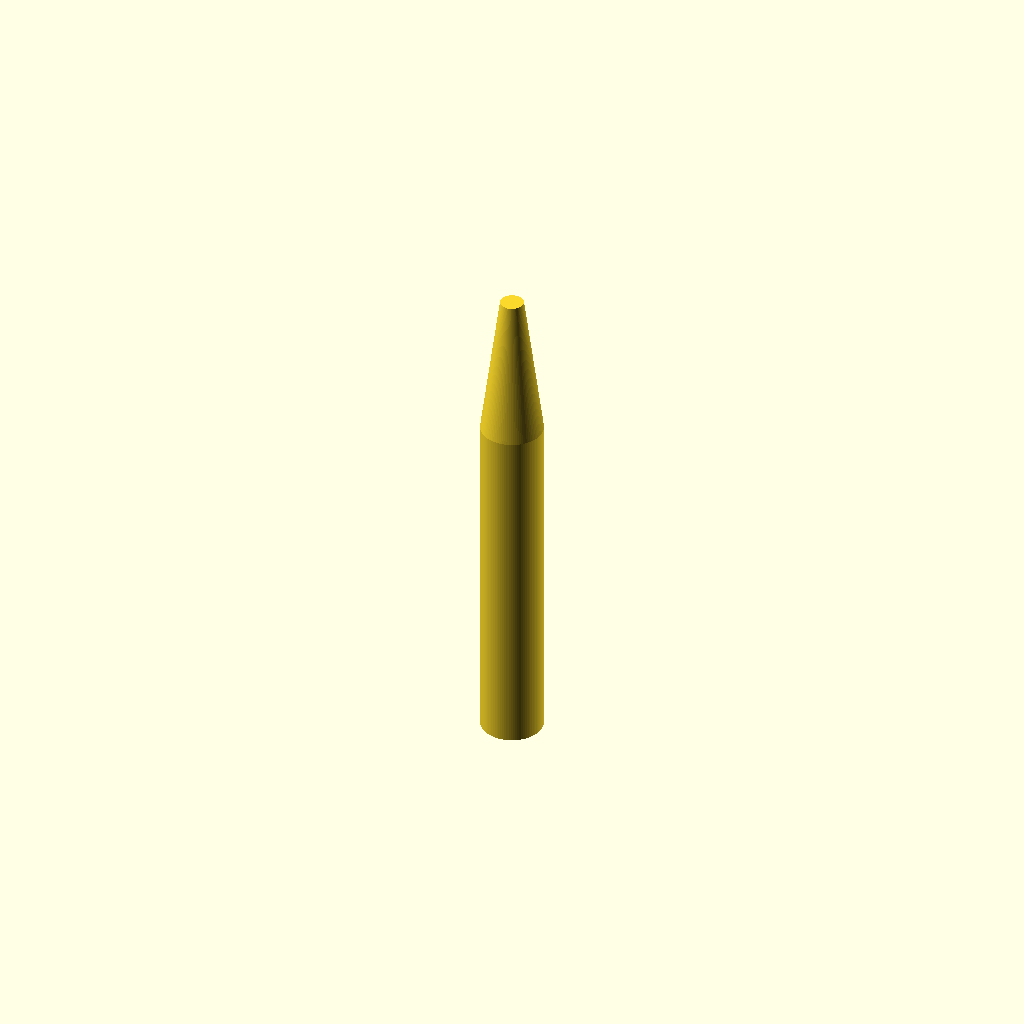
Cell 1: rendered with the file's own defaults.
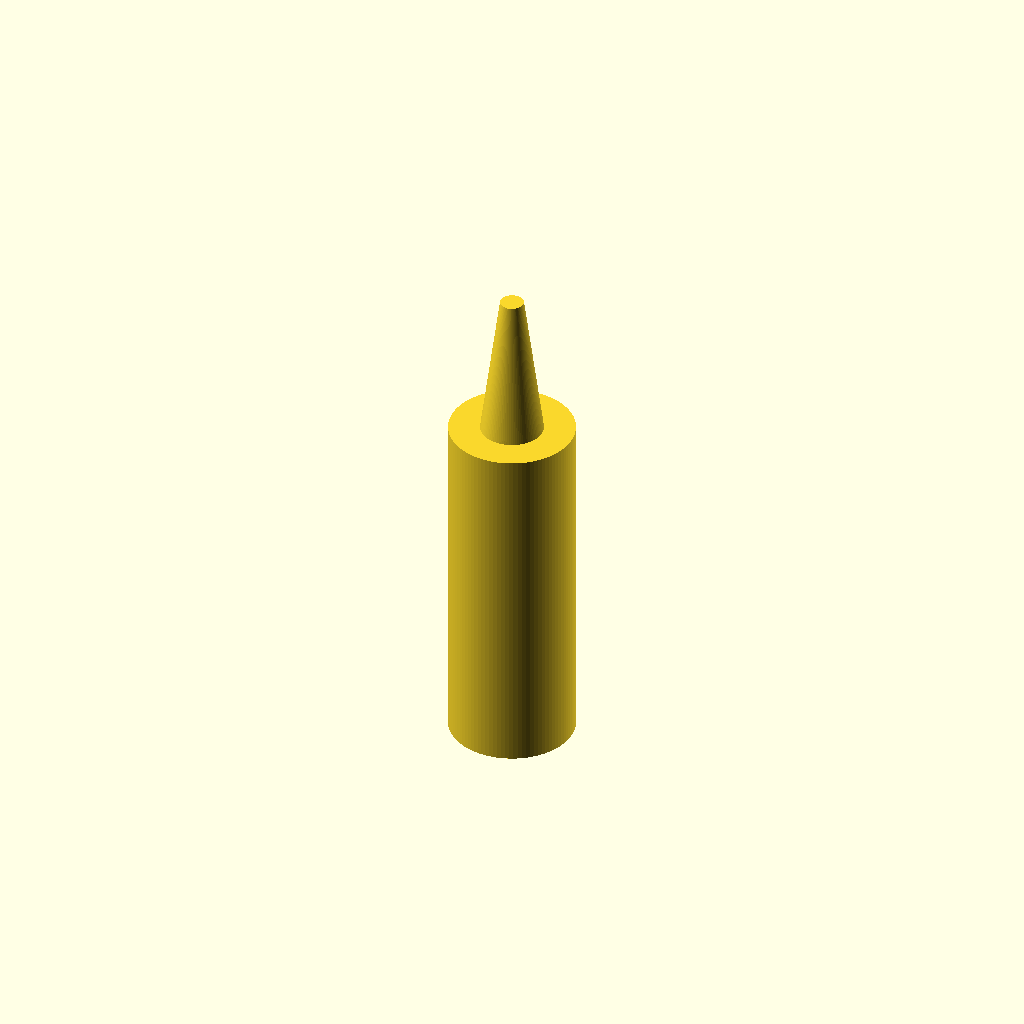
Cell 2: the same model with handle_d = 16.
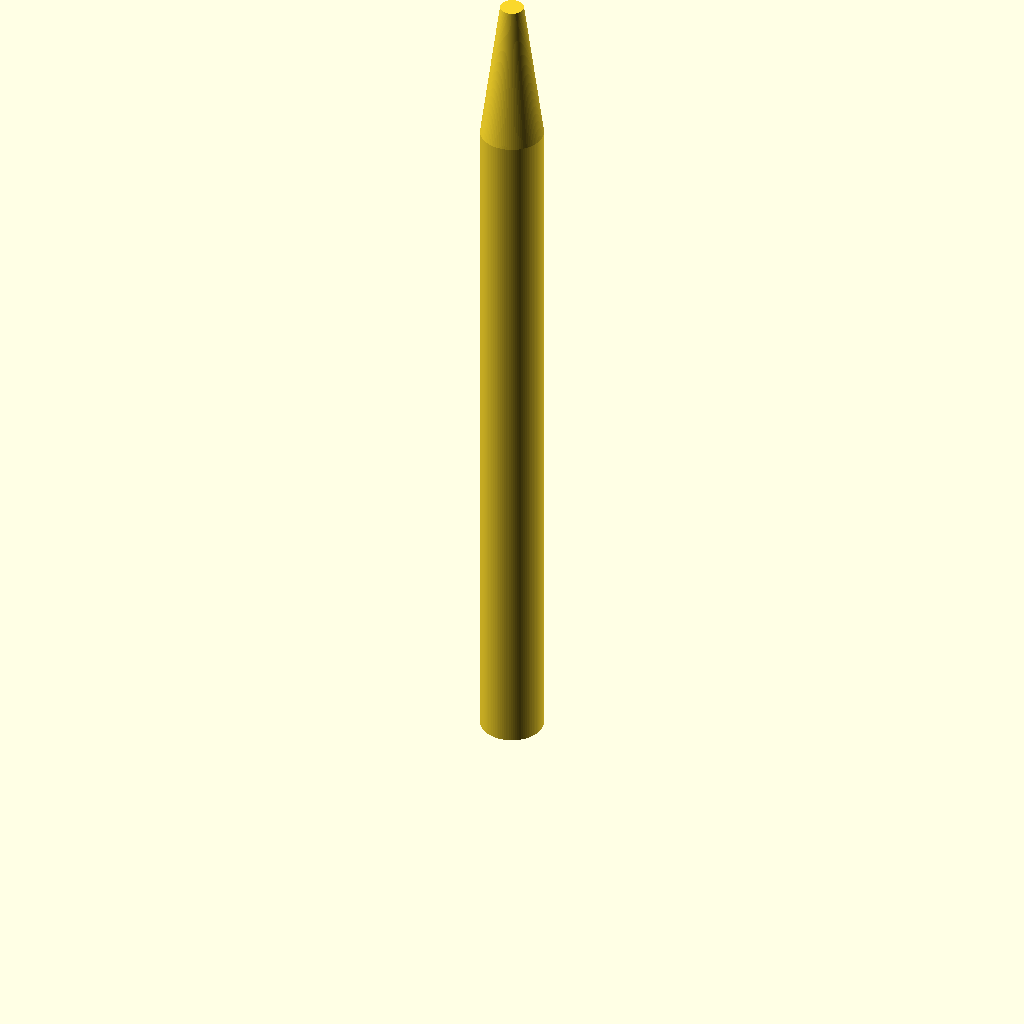
Cell 3: handle_h = 90 (everything else at default).
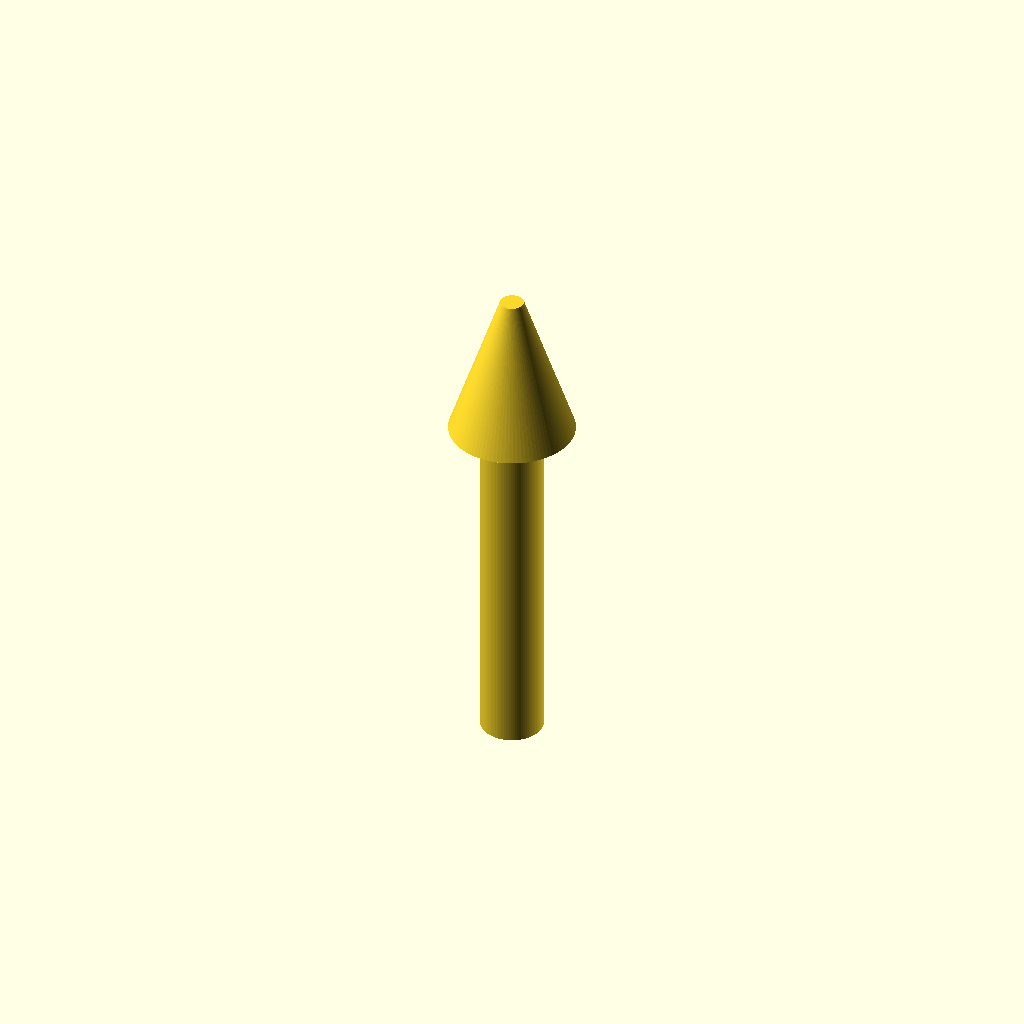
Cell 4 — cone_d_top set to 16, the other parameters unchanged.
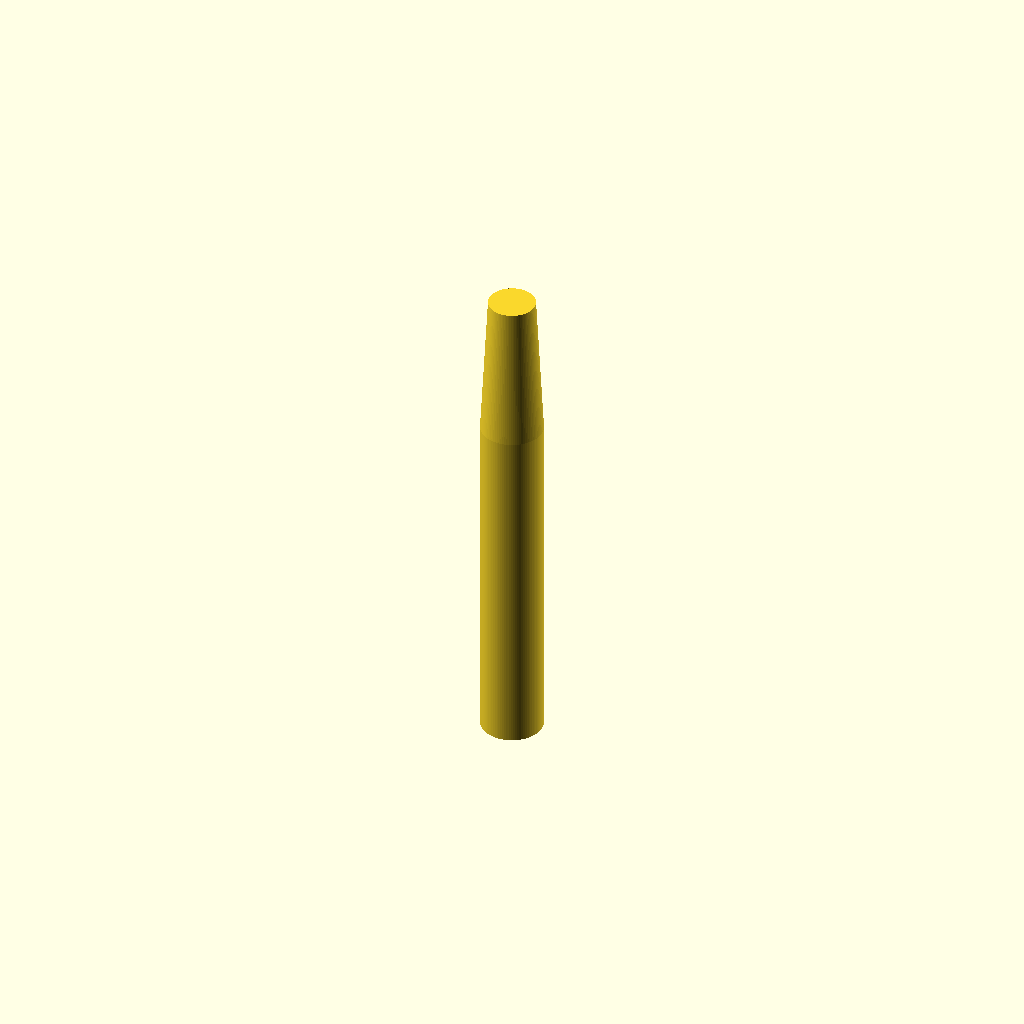
Cell 5: cone_d_bot = 6 (everything else at default).
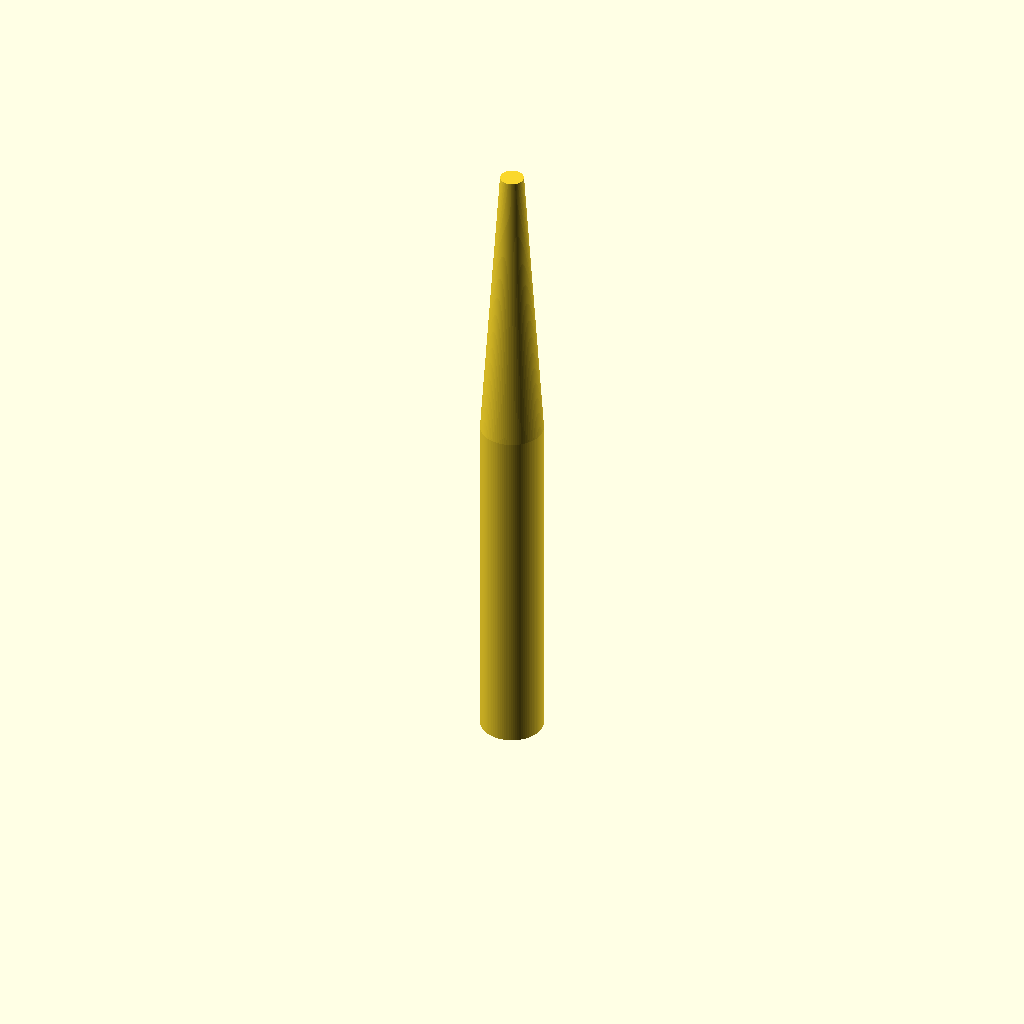
Cell 6: cone_h = 38 (everything else at default).
All cells are drawn from one camera (rotation 55°, 0°, 25°, orthographic, colour scheme Cornfield), so only the parameter changes between them.
OpenSCAD source file bench/results/gpu-v9-g2/code/scadcoder-v9/micropestle_1p5ml_s1_a1.scad:
// Tissue-grinding pestle for a 1.5 mL microcentrifuge tube
// Print orientation: standing upright on the XY plane, building up +Z

// ---------------- Parameters ----------------
handle_d      = 8;    // handle diameter (z = 0 .. 45)
handle_h      = 45;   // handle height
cone_d_top    = 8;    // cone diameter at its base (z = 45)
cone_d_bot    = 3;    // cone diameter at its tip (z = 62)
cone_h        = 19;   // cone height (z = 45 to z = 62)
tip_r         = 1.5;  // tip sphere radius (centre at z = 62)
groove_count  = 4;    // number of circumferential grooves
groove_w      = 2;    // groove width along Z
groove_d      = 1;    // groove depth from surface
groove_z      = [10, 15, 20, 25]; // groove centre heights
eps           = 0.5;  // overshoot for clean boolean cuts

$fn = 96;

// ---------------- Model ----------------
difference() {
    union() {
        // Handle
        cylinder(d = handle_d, h = handle_h);
        // Tapered cone (45deg walls: radius drops by 1mm per 1mm height)
        translate([0, 0, handle_h])
            cylinder(d1 = cone_d_top, d2 = cone_d_bot, h = cone_h);
        // Rounded tip: sphere centred at z = 62
        translate([0, 0, 62 - tip_r])
            sphere(r = tip_r);
    }

    // Grip grooves, cut fully through the handle
    for (z = groove_z)
        translate([0, 0, z - groove_w / 2])
            rotate([0, 90, 0])
                cylinder(d = groove_d, h = groove_w + eps);
}
Customizer parameters (derived from the source; name, type, default, range or options):
handle_d: number, default 8
handle_h: number, default 45
cone_d_top: number, default 8
cone_d_bot: number, default 3
cone_h: number, default 19
tip_r: number, default 1.5
groove_count: number, default 4
groove_w: number, default 2
groove_d: number, default 1
groove_z: vector, default [10, 15, 20, 25]
eps: number, default 0.5
